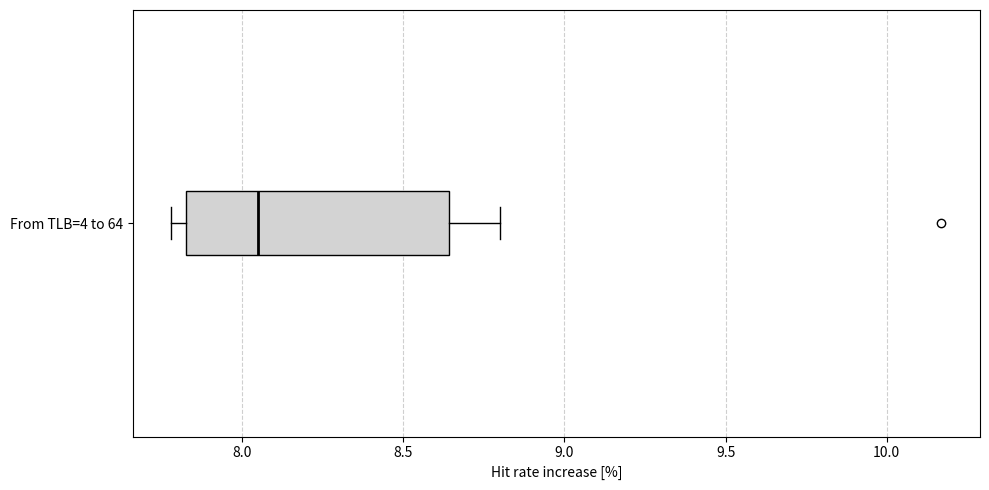

Recreate this plot in Python.
import matplotlib.pyplot as plt
import pandas as pd

# 1. Data Setup
data = {
    "Trace File": [
        "cxx.txt.gz",
        "gcc.txt.gz",
        "ls.txt.gz",
        "make.txt.gz",
        "small-reclaim.txt.gz",
        "small.txt.gz",
    ],
    "TLB4": [91.07, 91.94, 91.63, 89.67, 92.02, 92.02],
    "TLB64": [99.87, 99.87, 99.80, 99.84, 99.80, 99.81],
}
df = pd.DataFrame(data)

# 2. Calculate Gains
df["Gain_4_to_64"] = df["TLB64"] - df["TLB4"]

# 3. Plotting
fig, ax = plt.subplots(figsize=(10, 5))

# Creating two boxplots to compare the scale of improvement
plot_data = [df["Gain_4_to_64"]]
labels = ["From TLB=4 to 64"]

ax.boxplot(
    plot_data,
    vert=False,
    patch_artist=True,
    boxprops=dict(facecolor="lightgrey", color="black"),
    medianprops=dict(color="black", linewidth=2),
)

# 4. Styling
ax.set_yticklabels(labels)
ax.set_xlabel("Hit rate increase [%]")
ax.set_title("")
ax.grid(axis="x", linestyle="--", alpha=0.6)

plt.tight_layout()
plt.savefig("pg_4_64.png")
